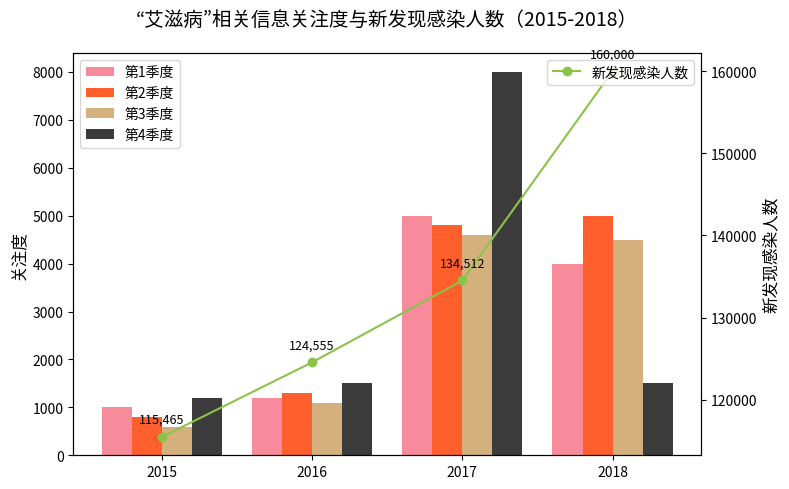

Python code for this plot:
import matplotlib.pyplot as plt
import numpy as np

# 数据
years = [2015, 2016, 2017, 2018]
# 各季度关注度（第1-4季度）
q1 = [1000, 1200, 5000, 4000]  
q2 = [800, 1300, 4800, 5000]
q3 = [600, 1100, 4600, 4500]
q4 = [1200, 1500, 8000, 1500]
# 新发现感染人数
new_infections = [115465, 124555, 134512, 160000]  

# 用于在同一X轴上绘制多组柱状图的偏移量
x = np.arange(len(years))  
width = 0.2  

# 创建画布和子图
fig, ax1 = plt.subplots(figsize=(8, 5))

# 绘制各季度关注度的柱状图
ax1.bar(x - 1.5*width, q1, width, label='第1季度', color='#f78b9b')
ax1.bar(x - 0.5*width, q2, width, label='第2季度', color='#ff5e2d')
ax1.bar(x + 0.5*width, q3, width, label='第3季度', color='#d4b17c')
ax1.bar(x + 1.5*width, q4, width, label='第4季度', color='#3b3b3b')

# 设置左侧Y轴（关注度）的标题
ax1.set_ylabel('关注度', fontsize=12)
ax1.set_xticks(x)
ax1.set_xticklabels(years)
ax1.legend(loc='upper left')

# 创建右侧Y轴，用于绘制新发现感染人数的折线图
ax2 = ax1.twinx()
line, = ax2.plot(x, new_infections, marker='o', color='#8bc34a', label='新发现感染人数')

# 添加折线数据标注
for i, (x_val, y_val) in enumerate(zip(x, new_infections)):
    # 将感染人数转换为带千位分隔符的字符串
    y_text = f"{y_val:,}"
    ax2.annotate(y_text,  # 标注文本
                 (x_val, y_val),  # 数据点位置
                 textcoords="offset points",  # 文本坐标相对于数据点的偏移
                 xytext=(0,10),  # X和Y方向的偏移量
                 ha='center',  # 水平对齐方式
                 fontsize=9)  # 字体大小

ax2.set_ylabel('新发现感染人数', fontsize=12)
ax2.legend(loc='upper right')

# 图表标题
plt.title('“艾滋病”相关信息关注度与新发现感染人数（2015-2018）', fontsize=14, pad=20)

# 调整布局
plt.tight_layout()
# 显示图表
plt.show()
